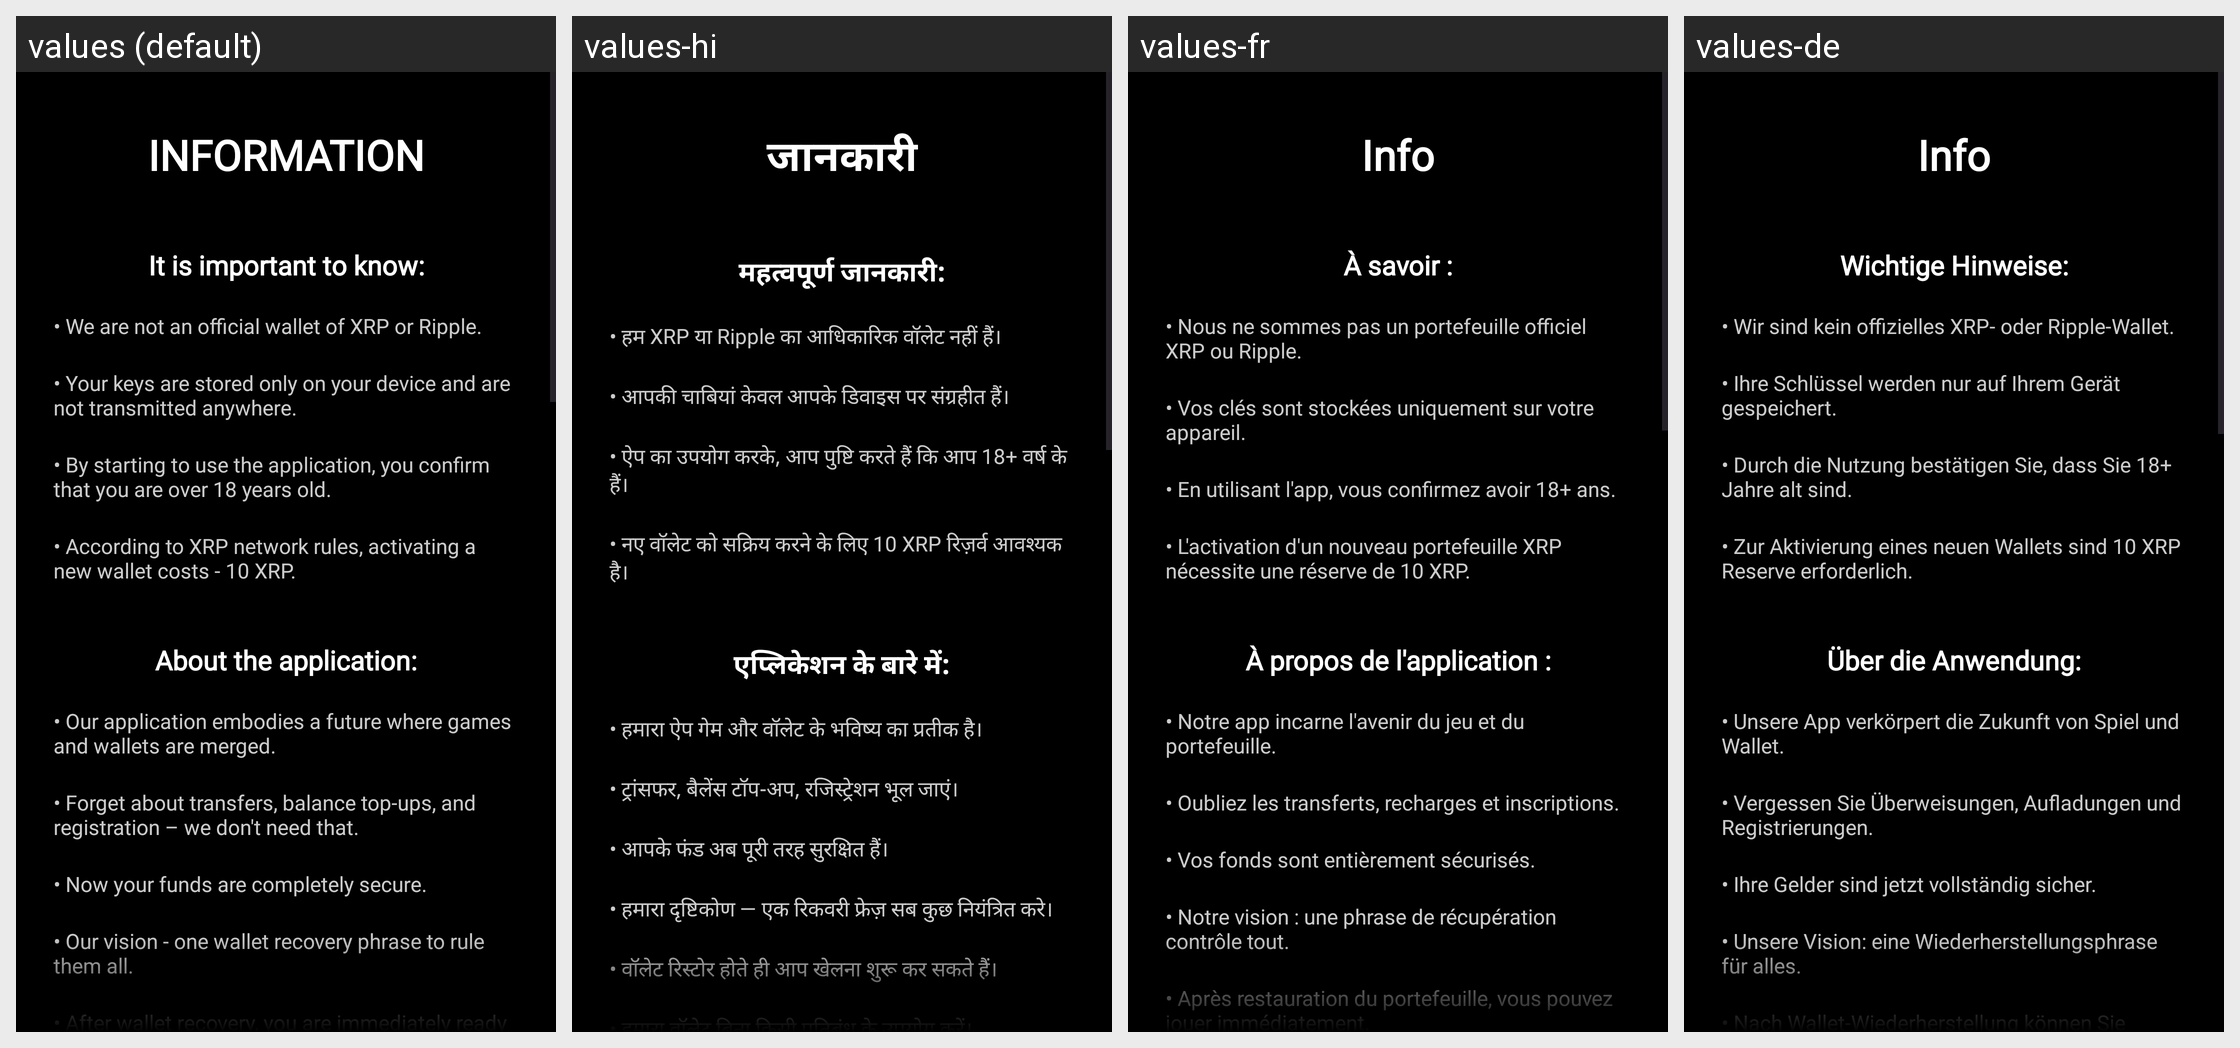

This grid shows one Android layout under several languages. Give, for every string resource on the screen, its name, the default text and each shown locale's text.
Android screen res/layout/info_main_page.xml rendered under 4 locales, left to right: values (default), values-hi, values-fr, values-de. Device: Nexus 5 (rendered at 1080×1920; each locale shown at half size, 540×960, under a caption strip naming it); theme Theme.XGW.
Other locales in the repository, not shown: values-ar, values-bn, values-es, values-pt, values-ru, values-zh.
Strings drawn on this screen, with the default value and each locale's value (text and hints the layout hard-codes, and strings that could not be matched under every locale, appear in the picture but are not listed):

info_main_text
  values: INFORMATION
  values-hi: जानकारी
  values-fr: Info
  values-de: Info

it_is_important_to_know
  values: It is important to know:
  values-hi: महत्वपूर्ण जानकारी:
  values-fr: À savoir :
  values-de: Wichtige Hinweise:

it_is_important_to_know_1
  values: • We are not an official wallet of XRP or Ripple.
  values-hi: • हम XRP या Ripple का आधिकारिक वॉलेट नहीं हैं।
  values-fr: • Nous ne sommes pas un portefeuille officiel XRP ou Ripple.
  values-de: • Wir sind kein offizielles XRP- oder Ripple-Wallet.

it_is_important_to_know_2
  values: • Your keys are stored only on your device and are not transmitted anywhere.
  values-hi: • आपकी चाबियां केवल आपके डिवाइस पर संग्रहीत हैं।
  values-fr: • Vos clés sont stockées uniquement sur votre appareil.
  values-de: • Ihre Schlüssel werden nur auf Ihrem Gerät gespeichert.

it_is_important_to_know_3
  values: • By starting to use the application, you confirm that you are over 18 years old.
  values-hi: • ऐप का उपयोग करके, आप पुष्टि करते हैं कि आप 18+ वर्ष के हैं।
  values-fr: • En utilisant l'app, vous confirmez avoir 18+ ans.
  values-de: • Durch die Nutzung bestätigen Sie, dass Sie 18+ Jahre alt sind.

it_is_important_to_know_4
  values: • According to XRP network rules, activating a new wallet costs - 10 XRP.
  values-hi: • नए वॉलेट को सक्रिय करने के लिए 10 XRP रिज़र्व आवश्यक है।
  values-fr: • L'activation d'un nouveau portefeuille XRP nécessite une réserve de 10 XRP.
  values-de: • Zur Aktivierung eines neuen Wallets sind 10 XRP Reserve erforderlich.

about_the_application
  values: About the application:
  values-hi: एप्लिकेशन के बारे में:
  values-fr: À propos de l'application :
  values-de: Über die Anwendung:

about_the_application_1
  values: • Our application embodies a future where games and wallets are merged.
  values-hi: • हमारा ऐप गेम और वॉलेट के भविष्य का प्रतीक है।
  values-fr: • Notre app incarne l'avenir du jeu et du portefeuille.
  values-de: • Unsere App verkörpert die Zukunft von Spiel und Wallet.

about_the_application_2
  values: • Forget about transfers, balance top-ups, and registration – we don't need that.
  values-hi: • ट्रांसफर, बैलेंस टॉप-अप, रजिस्ट्रेशन भूल जाएं।
  values-fr: • Oubliez les transferts, recharges et inscriptions.
  values-de: • Vergessen Sie Überweisungen, Aufladungen und Registrierungen.

about_the_application_3
  values: • Now your funds are completely secure.
  values-hi: • आपके फंड अब पूरी तरह सुरक्षित हैं।
  values-fr: • Vos fonds sont entièrement sécurisés.
  values-de: • Ihre Gelder sind jetzt vollständig sicher.

about_the_application_4
  values: • Our vision - one wallet recovery phrase to rule them all.
  values-hi: • हमारा दृष्टिकोण — एक रिकवरी फ्रेज़ सब कुछ नियंत्रित करे।
  values-fr: • Notre vision : une phrase de récupération contrôle tout.
  values-de: • Unsere Vision: eine Wiederherstellungsphrase für alles.

about_the_application_5
  values: • After wallet recovery, you are immediately ready to play.
  values-hi: • वॉलेट रिस्टोर होते ही आप खेलना शुरू कर सकते हैं।
  values-fr: • Après restauration du portefeuille, vous pouvez jouer immédiatement.
  values-de: • Nach Wallet-Wiederherstellung können Sie sofort spielen.
